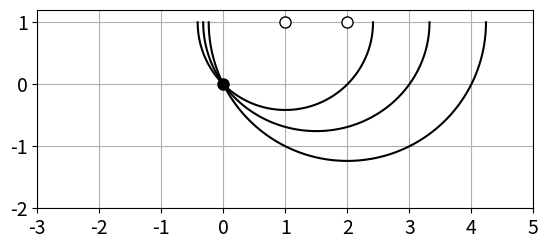

Write the Python code that produced this figure.
import numpy as np
import matplotlib.pyplot as plt

class Ellip:
    def setup(self,Y1,Y2):
        R1=np.linalg.norm(Y1)
        R2=np.linalg.norm(Y2)
        R=R1+R2
        a=R*0.5;
        Y12=Y2-Y1
        self.Y0=(Y1+Y2)*0.5 # center
        e=np.linalg.norm(Y12)*0.5
        b=np.sqrt(a*a-e*e)
        self.a=a
        self.b=b
    def draw(self,ax):
        Nth=100
        th1=0
        th2=-180
        th=np.linspace(th1,th2,Nth)
        th=th/180.*np.pi
        
        x3=self.a*np.cos(th)+self.Y0[0]
        y3=self.b*np.sin(th)+self.Y0[1]
        ax.plot(x3,y3,"-k")


if __name__=="__main__":

    #------------------------------

    # Distant layout
    Y1=np.array([-1,1])
    Y2=np.array([2,1])
    fnout="Gmmij_far.png"

    # Close layout
    Y1=np.array([1,1])
    Y2=np.array([2,1])
    fnout="Gmmij_near.png"

    #------------------------------

    el1=Ellip()
    el2=Ellip()
    el3=Ellip()

    el1.setup(Y1,Y1)
    el2.setup(Y2,Y2)
    el3.setup(Y1,Y2)

    fig=plt.figure()
    ax=fig.add_subplot(111)
    el1.draw(ax)
    el2.draw(ax)
    el3.draw(ax)
    ax.grid(True)

    ax.set_xlim([-3,5])
    ax.set_ylim([-2,1.2])
    fsz=14
    ax.tick_params(labelsize=fsz)
    #ax.set_xlabel("x",fontsize=fsz)
    #ax.set_ylabel("y",fontsize=fsz)
    ax.set_aspect(1.0)
    msz=8
    ax.plot(Y1[0],Y1[1],"ok",markersize=msz,markerfacecolor="w")
    ax.plot(Y2[0],Y2[1],"ok",markersize=msz,markerfacecolor="w")
    ax.plot(0,0,"ok",markersize=msz) #,markerfacecolor="w")
    fig.savefig(fnout,bbox_inches="tight")
    plt.show()

